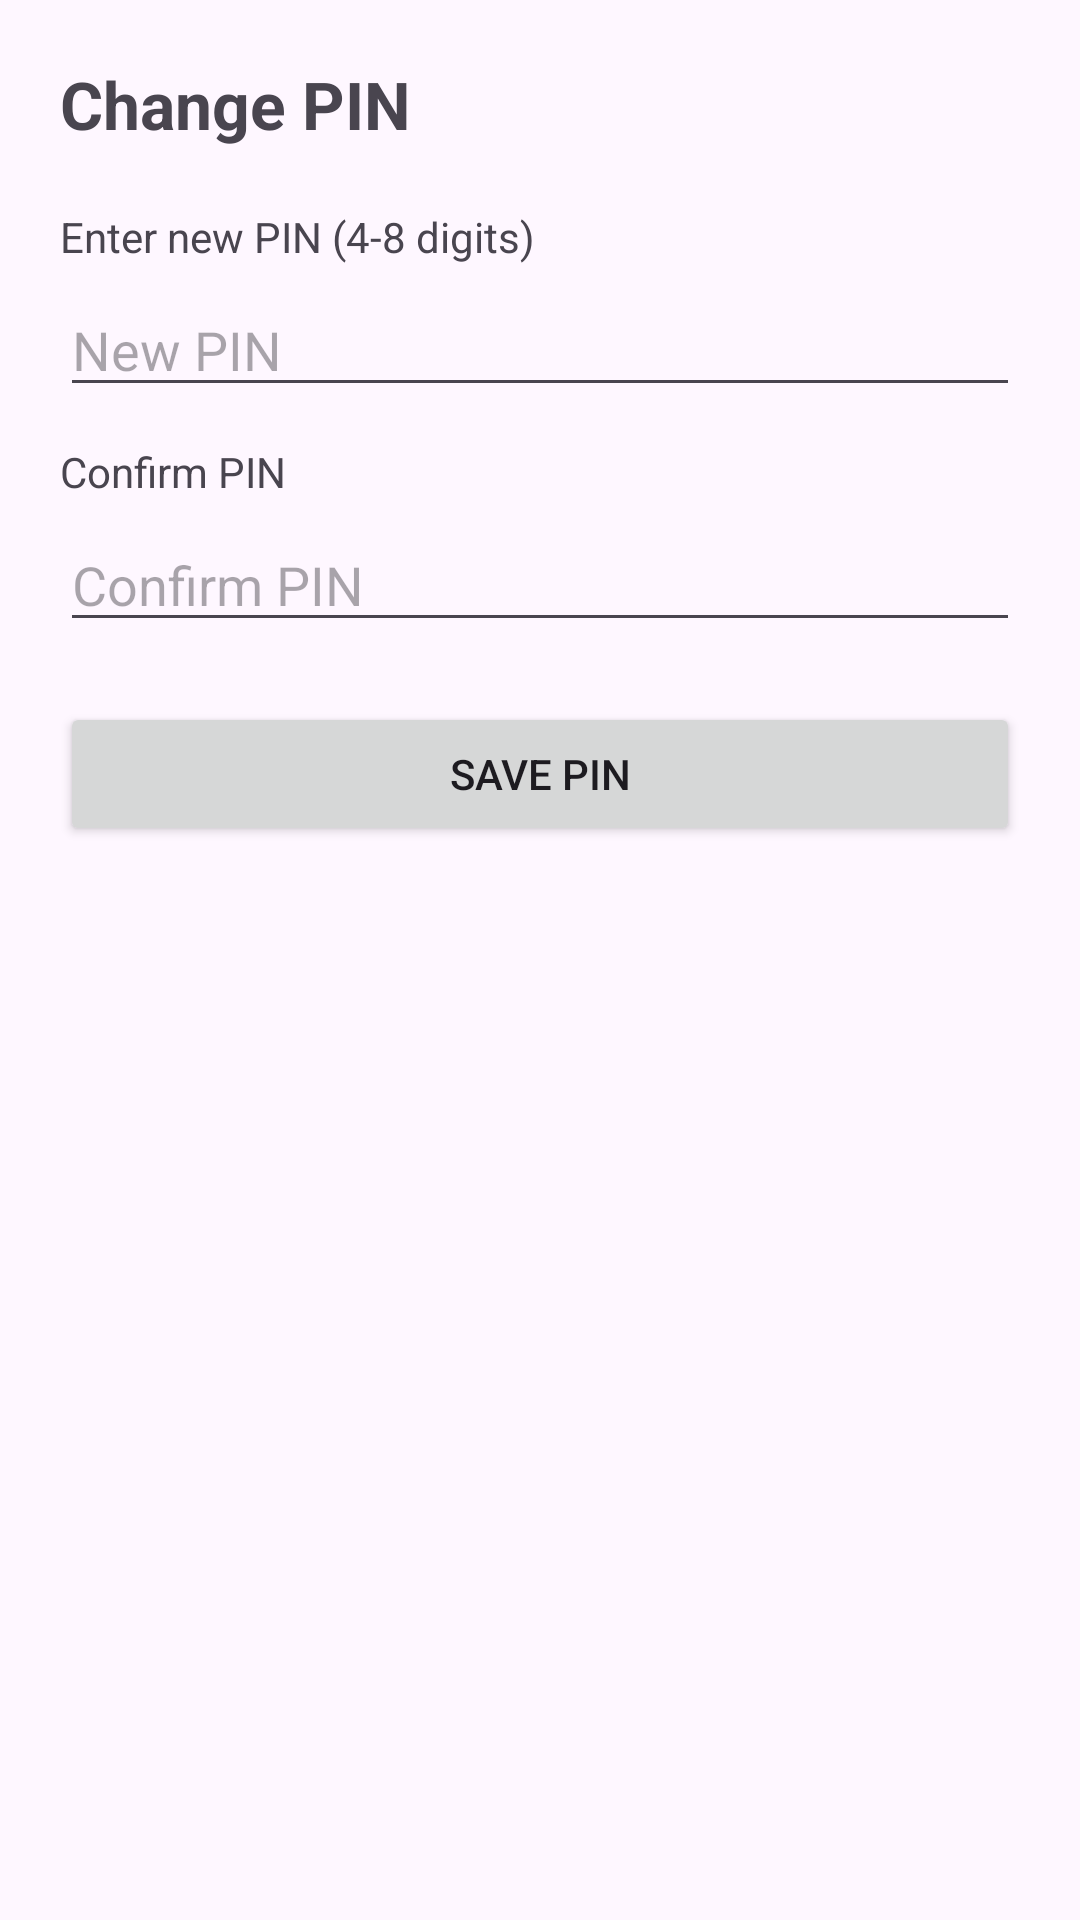

Here is an Android app screen rendered from its layout file. Give the layout XML and the strings, colors and styles it references.
<!-- AndroidManifest.xml: activity theme Theme.Material3.Light.NoActionBar -->
<!-- res/layout/activity_change_pin.xml -->
<?xml version="1.0" encoding="utf-8"?>
<ScrollView xmlns:android="http://schemas.android.com/apk/res/android"
    android:padding="20dp"
    android:layout_width="match_parent"
    android:layout_height="match_parent"
    android:background="@drawable/img_f">

    <LinearLayout
        android:orientation="vertical"
        android:layout_width="match_parent"
        android:layout_height="wrap_content">

        <TextView
            android:layout_width="wrap_content"
            android:layout_height="wrap_content"
            android:text="Change PIN"
            android:textSize="22sp"
            android:textStyle="bold"
            android:layout_marginBottom="12dp" />

        <TextView
            android:layout_width="wrap_content"
            android:layout_height="wrap_content"
            android:text="Enter new PIN (4-8 digits)"
            android:layout_marginTop="8dp"/>

        <EditText
            android:id="@+id/et_new_pin"
            android:layout_width="match_parent"
            android:layout_height="wrap_content"
            android:inputType="numberPassword"
            android:hint="New PIN"
            android:maxLength="8"
            android:layout_marginTop="6dp"/>

        <TextView
            android:layout_width="wrap_content"
            android:layout_height="wrap_content"
            android:text="Confirm PIN"
            android:layout_marginTop="12dp"/>

        <EditText
            android:id="@+id/et_confirm_pin"
            android:layout_width="match_parent"
            android:layout_height="wrap_content"
            android:inputType="numberPassword"
            android:hint="Confirm PIN"
            android:maxLength="8"
            android:layout_marginTop="6dp"/>

        <Button
            android:id="@+id/btn_save_pin"
            android:layout_width="match_parent"
            android:layout_height="wrap_content"
            android:text="Save PIN"
            android:layout_marginTop="20dp"/>

    </LinearLayout>
</ScrollView>
<!-- resources referenced by this layout -->
<resources>

</resources>
